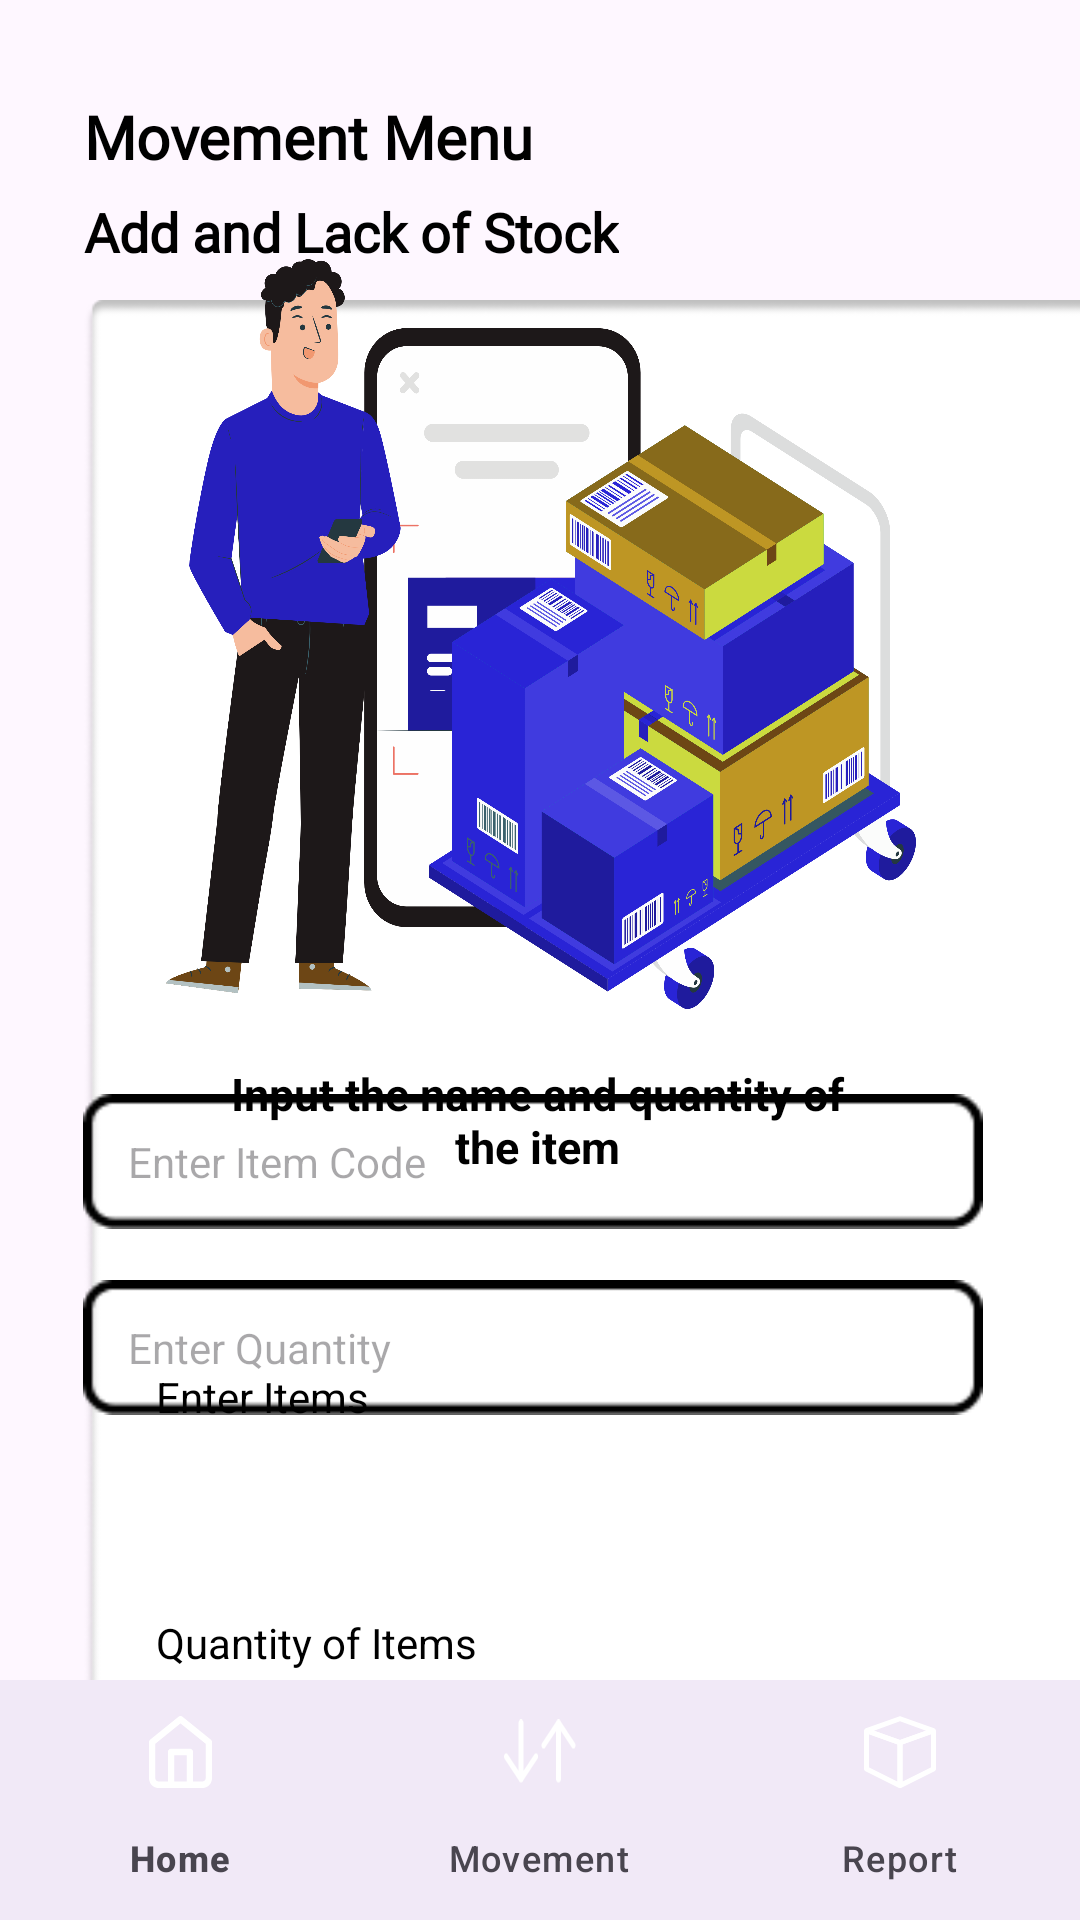

This screen was rendered from an Android layout file. Write that file and the resources it references.
<!-- AndroidManifest.xml: application theme Theme.StockMinderApp -->
<!-- res/layout/activity_movement.xml -->
<?xml version="1.0" encoding="utf-8"?>
<androidx.constraintlayout.widget.ConstraintLayout xmlns:android="http://schemas.android.com/apk/res/android"
    xmlns:app="http://schemas.android.com/apk/res-auto"
    xmlns:tools="http://schemas.android.com/tools"
    android:layout_width="match_parent"
    android:layout_height="match_parent"
    tools:context=".movement.Movement">

    <View
        android:id="@+id/view10"
        android:layout_width="350dp"
        android:layout_height="580dp"
        android:layout_marginStart="28dp"
        android:layout_marginTop="100dp"
        android:background="@drawable/report_border"
        app:layout_constraintStart_toStartOf="parent"
        app:layout_constraintTop_toTopOf="parent" />

    <ImageButton
        android:id="@+id/add_stock"
        android:layout_width="100dp"
        android:layout_height="35dp"
        android:layout_marginStart="52dp"
        android:layout_marginTop="625dp"
        android:background="@drawable/add_btn"
        android:onClick="add_stock"
        app:layout_constraintStart_toStartOf="parent"
        app:layout_constraintTop_toTopOf="parent" />

    <ImageButton
        android:id="@+id/lack_stock"
        android:layout_width="95dp"
        android:layout_height="35dp"
        android:layout_marginStart="156dp"
        android:layout_marginTop="625dp"
        android:background="@drawable/lack_btn"
        android:onClick="lack_stock"
        app:layout_constraintStart_toStartOf="parent"
        app:layout_constraintTop_toTopOf="parent" />

    <ImageButton
        android:id="@+id/check_stock"
        android:layout_width="95dp"
        android:layout_height="35dp"
        android:layout_marginStart="256dp"
        android:layout_marginTop="625dp"
        android:background="@drawable/check_btn"
        android:onClick="check_stock"
        app:layout_constraintStart_toStartOf="parent"
        app:layout_constraintTop_toTopOf="parent" />

    <EditText
        android:id="@+id/jumlah"
        android:layout_width="300dp"
        android:layout_height="45dp"
        android:background="@drawable/backdor"
        android:hint="Enter Quantity"
        android:paddingStart="15dp"
        android:textColor="@color/black"
        android:textSize="14dp"
        app:layout_constraintBottom_toBottomOf="parent"
        app:layout_constraintEnd_toEndOf="parent"
        app:layout_constraintHorizontal_bias="0.459"
        app:layout_constraintStart_toStartOf="parent"
        app:layout_constraintTop_toTopOf="parent"
        app:layout_constraintVertical_bias="0.717" />

    <TextView
        android:id="@+id/emailTextView4"
        android:layout_width="wrap_content"
        android:layout_height="wrap_content"
        android:layout_marginStart="52dp"
        android:layout_marginTop="456dp"
        android:text="Enter Items"
        android:textColor="@color/black"
        app:layout_constraintStart_toStartOf="parent"
        app:layout_constraintTop_toTopOf="parent" />


    <TextView
        android:id="@+id/emailTextView6"
        android:layout_width="wrap_content"
        android:layout_height="wrap_content"
        android:layout_marginStart="52dp"
        android:layout_marginTop="538dp"
        android:text="Quantity of Items"
        android:textColor="@color/black"
        app:layout_constraintStart_toStartOf="parent"
        app:layout_constraintTop_toTopOf="parent" />

    <EditText
        android:id="@+id/nama_barang"
        android:layout_width="300dp"
        android:layout_height="45dp"
        android:background="@drawable/backdor"
        android:hint="Enter Item Code"
        android:paddingStart="15dp"
        android:textColor="@color/black"
        android:textSize="14dp"
        app:layout_constraintBottom_toBottomOf="parent"
        app:layout_constraintEnd_toEndOf="parent"
        app:layout_constraintHorizontal_bias="0.459"
        app:layout_constraintStart_toStartOf="parent"
        app:layout_constraintTop_toTopOf="parent"
        app:layout_constraintVertical_bias="0.613" />

    <ImageView
        android:id="@+id/welcomeImageViewLarge"
        android:layout_width="250dp"
        android:layout_height="250dp"
        android:background="@drawable/movement_logo"
        app:layout_constraintBottom_toBottomOf="parent"
        app:layout_constraintEnd_toEndOf="parent"
        app:layout_constraintHorizontal_bias="0.503"
        app:layout_constraintStart_toStartOf="parent"
        app:layout_constraintTop_toTopOf="parent"
        app:layout_constraintVertical_bias="0.221" />

    <TextView
        android:id="@+id/welcomeTitleTextView"
        android:layout_width="220dp"
        android:layout_height="wrap_content"
        android:layout_marginTop="18dp"
        android:gravity="center"
        android:text="Input the name and quantity of the item"
        android:textColor="@color/black"
        android:textSize="15dp"
        android:textStyle="bold"
        app:layout_constraintEnd_toEndOf="parent"
        app:layout_constraintHorizontal_bias="0.493"
        app:layout_constraintStart_toStartOf="parent"
        app:layout_constraintTop_toBottomOf="@id/welcomeImageViewLarge" />

    <TextView
        android:id="@+id/textView"
        android:layout_width="wrap_content"
        android:layout_height="wrap_content"
        android:layout_marginStart="28dp"
        android:layout_marginTop="32dp"
        android:fontFamily="@font/roboto"
        android:text="Movement Menu"
        android:textColor="@color/black"
        android:textSize="20dp"
        android:textStyle="bold"
        app:layout_constraintStart_toStartOf="parent"
        app:layout_constraintTop_toTopOf="parent" />

    <TextView
        android:id="@+id/textView2"
        android:layout_width="wrap_content"
        android:layout_height="wrap_content"
        android:layout_marginStart="28dp"
        android:layout_marginTop="65dp"
        android:fontFamily="@font/roboto"
        android:text="Add and Lack of Stock"
        android:textColor="@color/black"
        android:textSize="18dp"
        android:textStyle="bold"
        app:layout_constraintStart_toStartOf="parent"
        app:layout_constraintTop_toTopOf="parent" />

    <com.google.android.material.bottomnavigation.BottomNavigationView
        android:id="@+id/btn_menu"
        android:layout_width="0dp"
        android:layout_height="wrap_content"
        android:background="?android:attr/windowBackground"
        app:itemIconTint="@drawable/selector_nav"
        app:itemTextColor="@drawable/selector_nav"
        app:layout_constraintBottom_toBottomOf="parent"
        app:layout_constraintHorizontal_bias="0.0"
        app:layout_constraintLeft_toLeftOf="parent"
        app:layout_constraintRight_toRightOf="parent"
        app:menu="@menu/bottom_nav_menu" />

    <FrameLayout
        android:id="@+id/nav_host_fragment_activity_main"
        android:layout_width="0dp"
        android:layout_height="0dp"
        app:layout_constraintEnd_toEndOf="parent"
        app:layout_constraintStart_toStartOf="parent">
    </FrameLayout>
</androidx.constraintlayout.widget.ConstraintLayout>
<!-- resources referenced by this layout -->
<resources>
  <color name="black">#FF000000</color>
  <!-- drawable add_btn: png bitmap (drawable, 4921 bytes) -->
  <!-- drawable backdor: png bitmap (drawable, 617 bytes) -->
  <!-- drawable check_btn: png bitmap (drawable, 5693 bytes) -->
  <!-- drawable lack_btn: png bitmap (drawable, 5254 bytes) -->
  <!-- drawable movement_logo: png bitmap (drawable, 649495 bytes) -->
  <!-- drawable report_border: png bitmap (drawable, 17293 bytes) -->
  <style name="Theme.StockMinderApp" parent="Base.Theme.StockMinderApp" />
  <style name="Base.Theme.StockMinderApp" parent="Theme.Material3.DayNight.NoActionBar">
          
          
      </style>
</resources>
